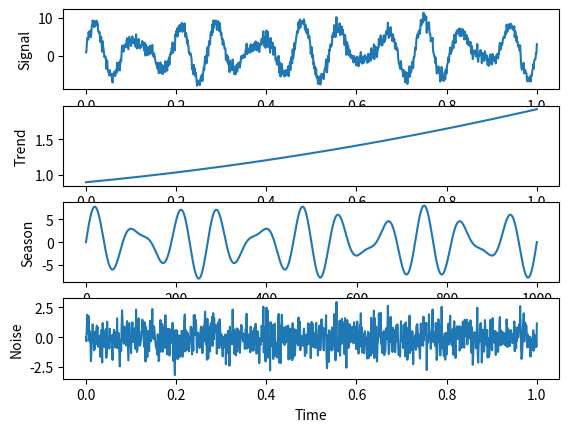

Write Python code to recreate this figure. (Note: this script raises an exception after producing the figure.)
import numpy as np
import matplotlib.pyplot as plt

def trend_func(t):
    return 0.420 * t * t + t * 0.6 + 0.9

def sinus(t):
    return 3 * np.sin(2 * np.pi * 15 * t) + 5 * np.sin(2 * np.pi * 11 * t)

def main():
    # a)
    N = 1000
    pixel_noise = 200

    time = np.linspace(0, 1, N)
    noise = np.random.normal(size=N)
    trend = np.vectorize(trend_func)(time)
    season = np.vectorize(sinus)(time)

    signal = noise + trend + season

    _, axs = plt.subplots(4)
    axs[0].plot(time, signal)
    axs[0].set_xlabel("Time")
    axs[0].set_ylabel("Signal")

    axs[1].plot(time, trend)
    axs[1].set_xlabel("Time")
    axs[1].set_ylabel("Trend")

    axs[2].plot(season)
    axs[2].set_xlabel("Time")
    axs[2].set_ylabel("Season")

    axs[3].plot(time, noise)
    axs[3].set_xlabel("Time")
    axs[3].set_ylabel("Noise")

    plt.savefig("images/ex1-a.pdf")
    plt.show()

    # b)
    P = 2
    auto_cor = [0 for _ in range(N)]
    for i in range(P, N):
        for j in range(1, P + 1):
            auto_cor[i] += signal[j] * signal[i - j]

    plt.plot(time, auto_cor)
    plt.savefig("images/ex1-b.pdf")
    plt.show()

    # c)

if __name__ == "__main__":
    main()
